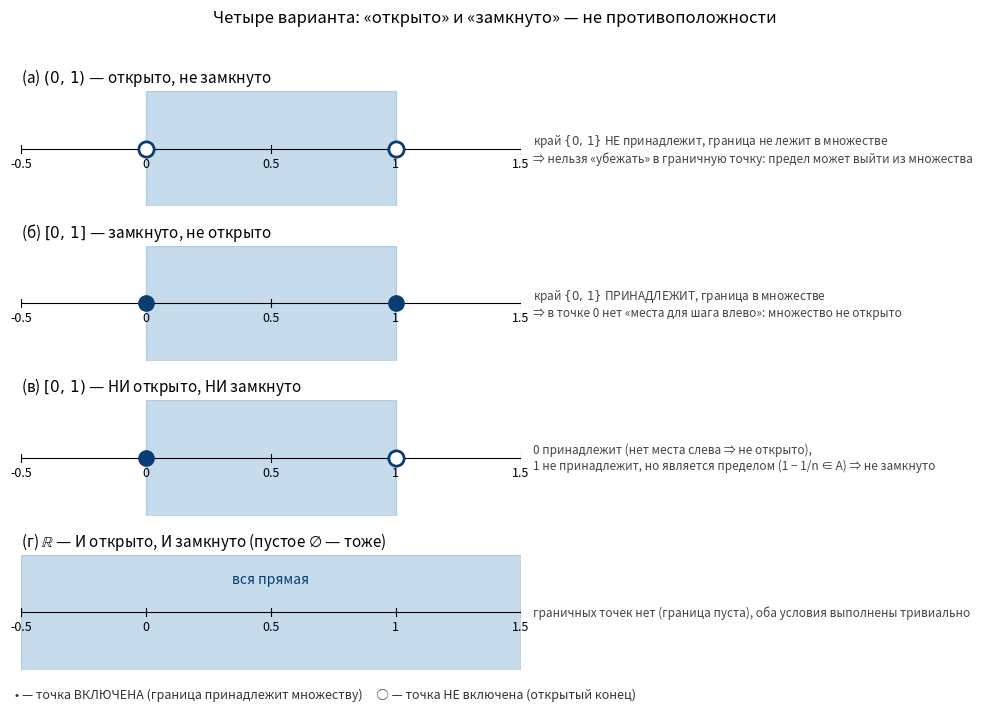

Recreate this plot in Python. (Note: this script raises an exception after producing the figure.)
"""
Иллюстрация для §3: четыре комбинации "открыто/замкнуто" на R.

(a) (0, 1)   - открыто, не замкнуто
(b) [0, 1]   - замкнуто, не открыто
(c) [0, 1)   - ни открыто, ни замкнуто
(d) R       - и открыто, и замкнуто (плюс пустое)
"""

import matplotlib.pyplot as plt
import numpy as np

fig, axes = plt.subplots(4, 1, figsize=(10, 7))

config = [
    dict(
        ax=axes[0],
        title=r"(а) $(0,\,1)$ — открыто, не замкнуто",
        left=0, right=1, left_closed=False, right_closed=False,
        note=r"край $\{0,\,1\}$ НЕ принадлежит, граница не лежит в множестве"
             "\n"
             r"⇒ нельзя «убежать» в граничную точку: предел может выйти из множества",
    ),
    dict(
        ax=axes[1],
        title=r"(б) $[0,\,1]$ — замкнуто, не открыто",
        left=0, right=1, left_closed=True, right_closed=True,
        note=r"край $\{0,\,1\}$ ПРИНАДЛЕЖИТ, граница в множестве"
             "\n"
             r"⇒ в точке 0 нет «места для шага влево»: множество не открыто",
    ),
    dict(
        ax=axes[2],
        title=r"(в) $[0,\,1)$ — НИ открыто, НИ замкнуто",
        left=0, right=1, left_closed=True, right_closed=False,
        note=r"0 принадлежит (нет места слева ⇒ не открыто),"
             "\n"
             r"1 не принадлежит, но является пределом (1 − 1/n ∈ A) ⇒ не замкнуто",
    ),
    dict(
        ax=axes[3],
        title=r"(г) $\mathbb{R}$ — И открыто, И замкнуто (пустое $\varnothing$ — тоже)",
        left=-1.5, right=2.5, left_closed=None, right_closed=None,
        note=r"граничных точек нет (граница пуста), оба условия выполнены тривиально",
    ),
]


def draw(ax, left, right, left_closed, right_closed, title, note):
    ax.set_xlim(-0.5, 1.5)
    ax.set_ylim(-1, 1)
    ax.axhline(0, color="black", linewidth=0.8)

    # отрезок числовой прямой с метками
    for tick in [-0.5, 0, 0.5, 1, 1.5]:
        ax.plot([tick, tick], [-0.07, 0.07], color="black", linewidth=0.8)
        ax.text(tick, -0.32, f"{tick:g}", ha="center", fontsize=9)

    # подсветка множества
    if title.startswith("(г)"):
        ax.axvspan(-0.5, 1.5, alpha=0.25, color="#1f77b4")
        ax.text(0.5, 0.5, "вся прямая", ha="center", fontsize=10, style="italic",
                color="#0b3d72")
    else:
        ax.axvspan(left, right, alpha=0.25, color="#1f77b4")
        # концы
        for x, closed in [(left, left_closed), (right, right_closed)]:
            if closed:
                ax.plot(x, 0, "o", color="#0b3d72", markersize=11,
                        markeredgecolor="#0b3d72", zorder=5)
            else:
                ax.plot(x, 0, "o", color="white", markersize=11,
                        markeredgecolor="#0b3d72", markeredgewidth=2, zorder=5)

    ax.set_title(title, fontsize=11, loc="left")
    ax.text(1.55, 0.0, note, fontsize=8.5, va="center", color="#444")
    ax.set_xticks([])
    ax.set_yticks([])
    for spine in ax.spines.values():
        spine.set_visible(False)


for cfg in config:
    draw(**cfg)

# легенда внизу
fig.text(
    0.02, 0.01,
    r"• — точка ВКЛЮЧЕНА (граница принадлежит множеству)     "
    r"○ — точка НЕ включена (открытый конец)",
    fontsize=9, color="#333",
)

plt.suptitle("Четыре варианта: «открыто» и «замкнуто» — не противоположности",
             fontsize=12, y=0.995)
plt.tight_layout(rect=[0, 0.03, 1, 0.98])

out = "/mnt/share/gitlab_projects/wiki/tracks/shad/mathematical_analysis/10_metric_normed_spaces/assets/open_closed_four_cases.png"
plt.savefig(out, dpi=140, bbox_inches="tight")
print(f"Saved: {out}")
